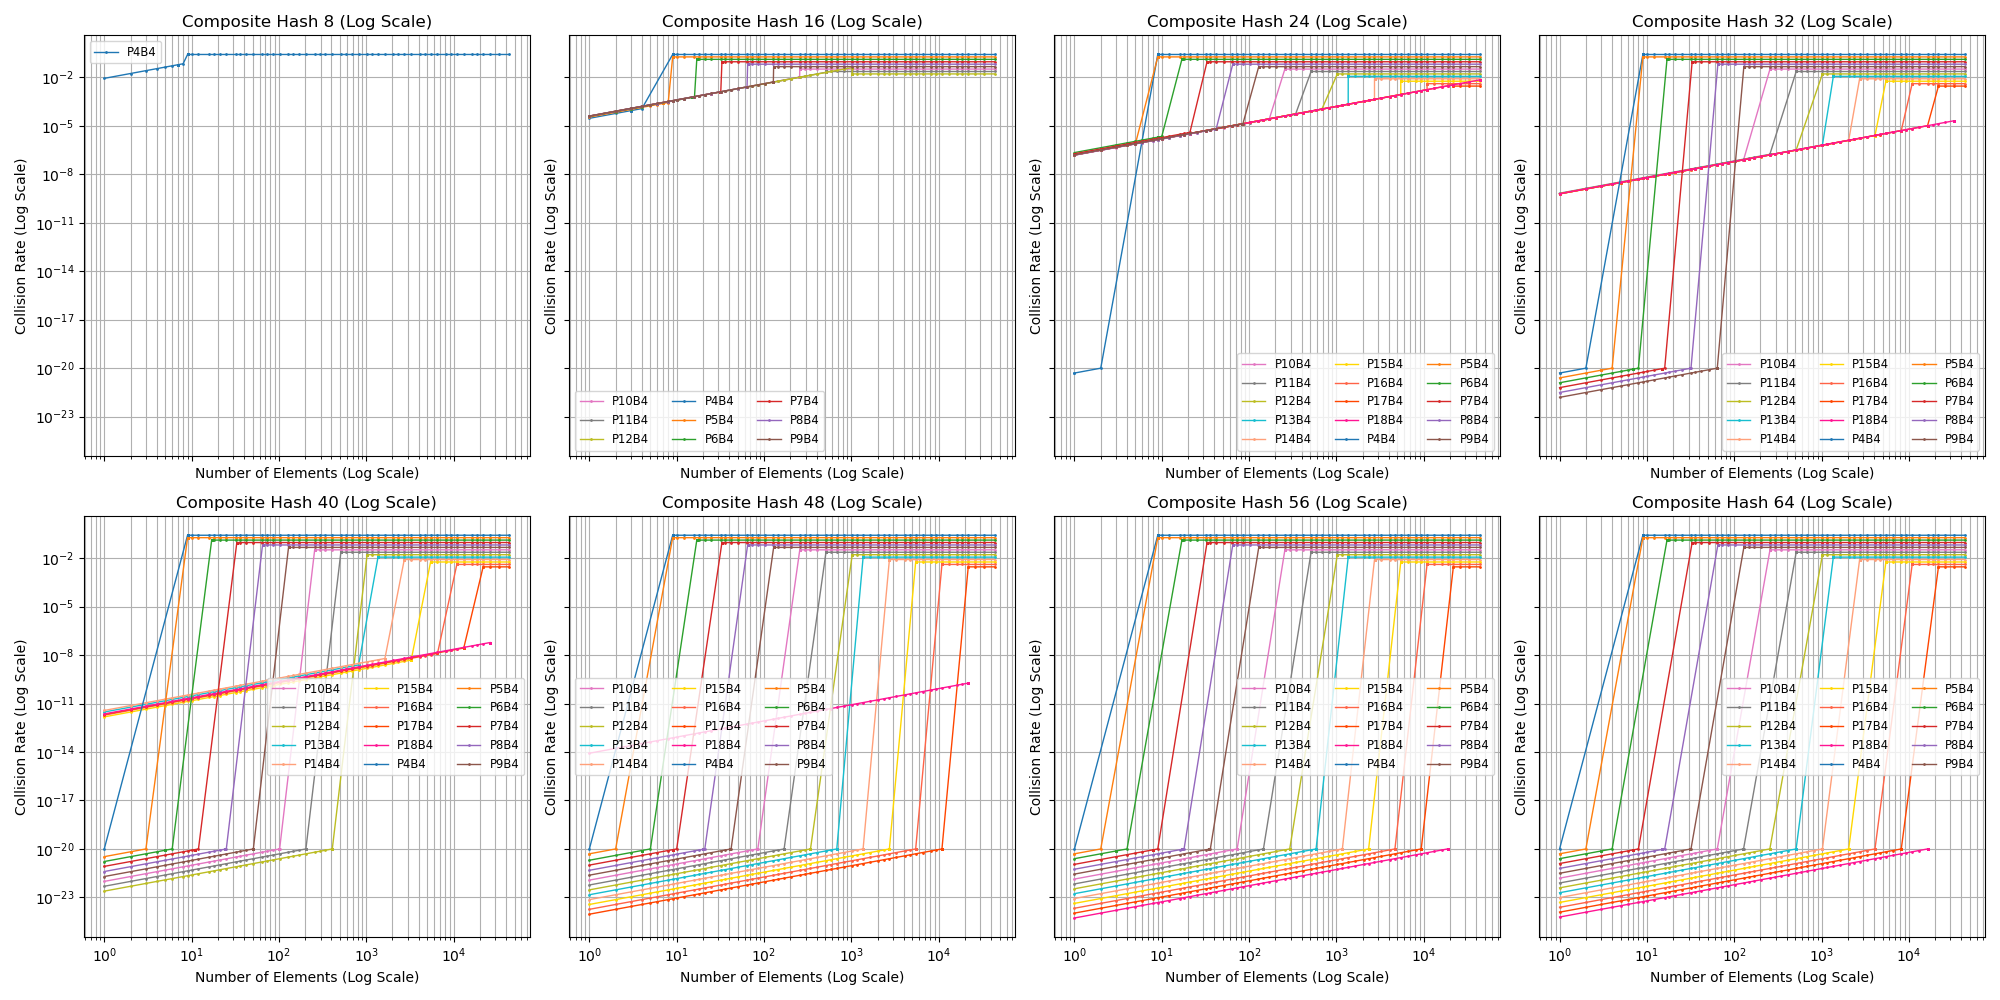

The file beside this chart, header and first rows:
hll_error, mean_collision_rate, mean_number_of_collisions, number_of_elements, number_of_bits, exponent, number_of_bits_composite_hash
0.26, 0.06901, 0.5521, 8, 4, 4, 8
0.26, 0.0001165, 0.000466, 4, 4, 4, 16
0.26, 0.0003196, 0.001598, 5, 5, 4, 16
0.26, 0.0008173, 0.004904, 6, 6, 4, 16
0.1838, 0.000277, 0.002216, 8, 4, 5, 16
0.1838, 0.0007198, 0.007198, 10, 5, 5, 16
0.1838, 0.001786, 0.02143, 12, 6, 5, 16
0.13, 0.000613, 0.009808, 16, 4, 6, 16
0.13, 0.001544, 0.03088, 20, 5, 6, 16
0.13, 0.003743, 0.08984, 24, 6, 6, 16
0.09192, 0.001262, 0.04038, 32, 4, 7, 16
0.09192, 0.003166, 0.1267, 40, 5, 7, 16
0.09192, 0.007617, 0.3656, 48, 6, 7, 16
0.065, 0.002552, 0.1633, 64, 4, 8, 16
0.065, 0.006396, 0.5117, 80, 5, 8, 16
0.065, 0.01527, 1.466, 96, 6, 8, 16
0.04596, 0.005136, 0.6575, 128, 4, 9, 16
0.04596, 0.01279, 2.046, 160, 5, 9, 16
0.04596, 0.03027, 5.812, 192, 6, 9, 16
0.0325, 0.01029, 2.634, 256, 4, 10, 16
0.0325, 0.0254, 8.127, 320, 5, 10, 16
0.0325, 0.05917, 22.72, 384, 6, 10, 16
0.02298, 0.02043, 10.46, 512, 4, 11, 16
0.02298, 0.04977, 31.85, 640, 5, 11, 16
0.01625, 0.0402, 41.17, 1024, 4, 12, 16
0.26, 0.0, 0.0, 2, 4, 4, 24
0.26, 6.666666666666666e-7, 2e-6, 3, 5, 4, 24
0.26, 3.5e-6, 0.000014, 4, 6, 4, 24
0.1838, 8.000000000000001e-7, 4e-6, 5, 4, 5, 24
0.1838, 2.6666666666666664e-6, 0.000016, 6, 5, 5, 24
0.1838, 4.5e-6, 0.000036, 8, 6, 5, 24
0.13, 2.2e-6, 0.000022, 10, 4, 6, 24
0.13, 4.153846153846154e-6, 0.000054, 13, 5, 6, 24
0.13, 0.000011, 0.000176, 16, 6, 6, 24
0.09192, 3.904761904761905e-6, 0.000082, 21, 4, 7, 24
0.09192, 7.846153846153847e-6, 0.000204, 26, 5, 7, 24
0.09192, 0.00002031, 0.00065, 32, 6, 7, 24
0.065, 6.428571428571428e-6, 0.00027, 42, 4, 8, 24
0.065, 0.0000163, 0.000864, 53, 5, 8, 24
0.065, 0.00003947, 0.002526, 64, 6, 8, 24
0.04596, 0.00001355, 0.001152, 85, 4, 9, 24
0.04596, 0.0000323, 0.003424, 106, 5, 9, 24
0.04596, 0.00007972, 0.0102, 128, 6, 9, 24
0.0325, 0.00002571, 0.00437, 170, 4, 10, 24
0.0325, 0.00006631, 0.01412, 213, 5, 10, 24
0.0325, 0.0001623, 0.04155, 256, 6, 10, 24
0.02298, 0.00005334, 0.01819, 341, 4, 11, 24
0.02298, 0.0001344, 0.05726, 426, 5, 11, 24
0.02298, 0.0003253, 0.1666, 512, 6, 11, 24
0.01625, 0.0001079, 0.07358, 682, 4, 12, 24
0.01625, 0.000271, 0.2311, 853, 5, 12, 24
0.01625, 0.0006513, 0.6669, 1024, 6, 12, 24
0.01149, 0.0002166, 0.2956, 1365, 4, 13, 24
0.01149, 0.0005413, 0.9234, 1706, 5, 13, 24
0.01149, 0.0013, 2.662, 2048, 6, 13, 24
0.008125, 0.0004336, 1.184, 2730, 4, 14, 24
0.008125, 0.001083, 3.695, 3413, 5, 14, 24
0.008125, 0.002597, 10.64, 4096, 6, 14, 24
0.005745, 0.0008669, 4.734, 5461, 4, 15, 24
0.005745, 0.002165, 14.78, 6826, 5, 15, 24
... 235 more rows
